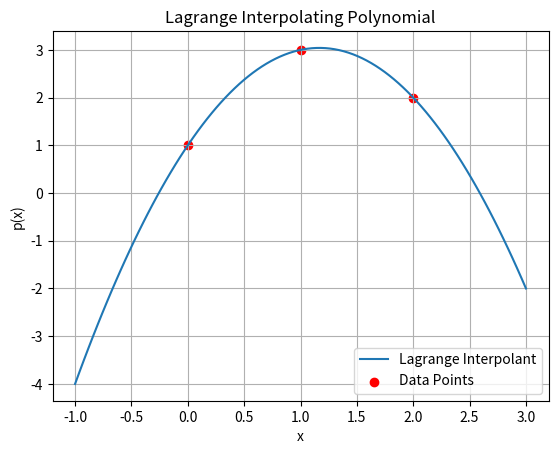

Here is the Python script that generated this plot:
import numpy as np
import matplotlib.pyplot as plt

# Function to compute the Lagrange basis polynomial L_i(x)
def lagrange_basis(x, i, x_points):
    basis = 1
    for j in range(len(x_points)):
        if j != i:
            basis *= (x - x_points[j]) / (x_points[i] - x_points[j])
    return basis

# Function to compute the Lagrange interpolating polynomial p(x)
def lagrange_interpolation(x, x_points, y_points):
    p = 0
    for i in range(len(x_points)):
        p += y_points[i] * lagrange_basis(x, i, x_points)
    return p

# Example points
x_points = np.array([0, 1, 2])
y_points = np.array([1, 3, 2])

# Generate a range of x values for plotting the polynomial
x_range = np.linspace(-1, 3, 100)
y_range = [lagrange_interpolation(x, x_points, y_points) for x in x_range]

# Plot the result
plt.plot(x_range, y_range, label="Lagrange Interpolant")
plt.scatter(x_points, y_points, color='red', label="Data Points")
plt.xlabel('x')
plt.ylabel('p(x)')
plt.title('Lagrange Interpolating Polynomial')
plt.legend()
plt.grid(True)
plt.show()
